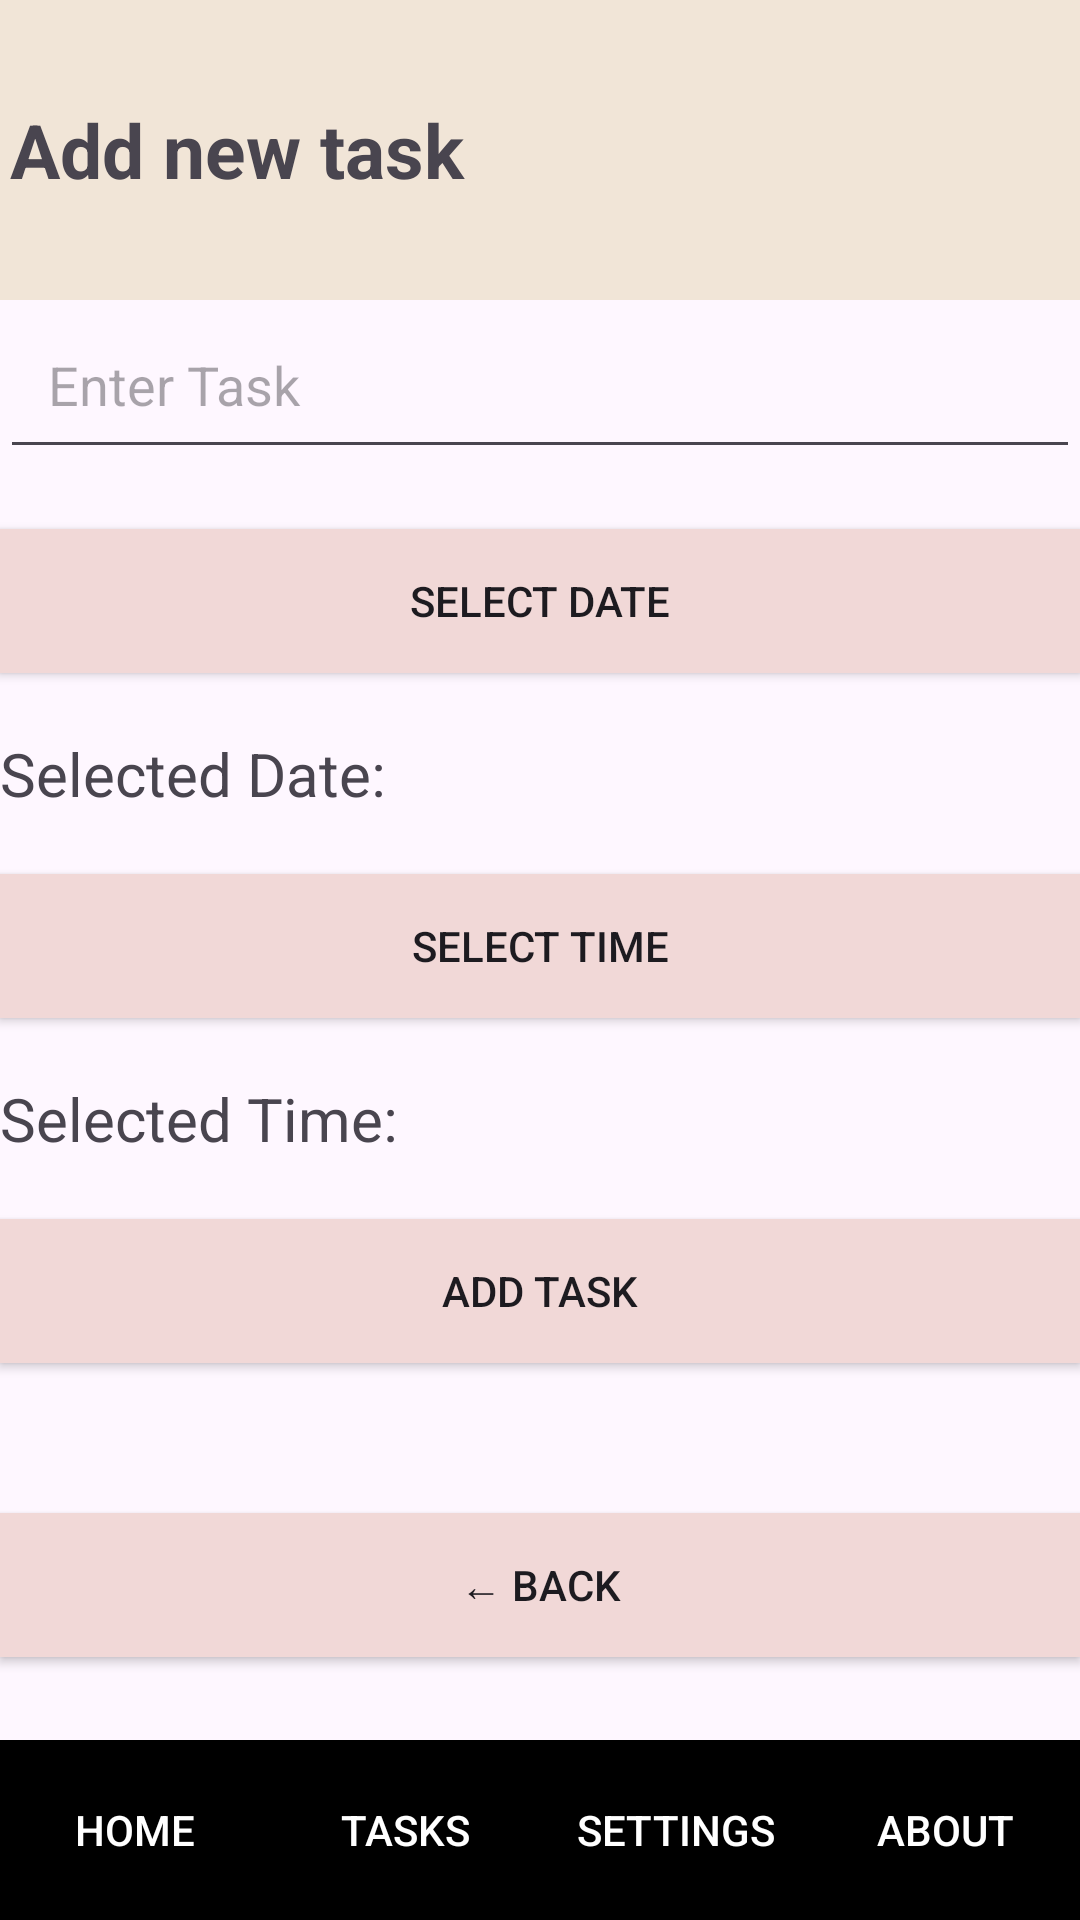

Reconstruct the res/layout file that produces this screen, plus the resources it refers to.
<!-- AndroidManifest.xml: application theme Theme.SmartReminder -->
<!-- res/layout/activity_add_task.xml -->
<?xml version="1.0" encoding="utf-8"?>
<RelativeLayout xmlns:android="http://schemas.android.com/apk/res/android"
    android:layout_width="match_parent"
    android:layout_height="match_parent">

    <TextView
        android:id="@+id/textView"
        android:layout_width="match_parent"
        android:layout_height="wrap_content"
        android:text="Add new task"
        android:paddingLeft="10px"
        android:textStyle="bold"
        android:textSize="25sp"
        android:gravity="center_vertical"
        android:height="100dp"
        android:background="#f1e5d7"
        android:layout_centerHorizontal="true"/>

    <EditText
        android:id="@+id/editTextTask"
        android:layout_width="match_parent"
        android:layout_height="wrap_content"
        android:hint="Enter Task"
        android:padding="16dp"
        android:layout_below="@id/textView"
        android:layout_centerHorizontal="true"
        />

    <Button
        android:id="@+id/buttonSelectDate"
        android:layout_width="match_parent"
        android:layout_height="wrap_content"
        android:text="Select Date"
        android:layout_below="@id/editTextTask"
        android:layout_centerHorizontal="true"
        android:background="#f1d8d7"
        android:layout_marginTop="20dp"/>


    <TextView
        android:id="@+id/textViewSelectedDate"
        android:layout_width="match_parent"
        android:layout_height="wrap_content"
        android:text="Selected Date: "
        android:textSize="20sp"
        android:layout_below="@id/buttonSelectDate"
        android:layout_marginTop="20dp"
        android:layout_centerHorizontal="true"/>

    <Button
        android:id="@+id/buttonSelectTime"
        android:layout_width="match_parent"
        android:layout_height="wrap_content"
        android:text="Select Time"
        android:layout_below="@id/textViewSelectedDate"
        android:layout_centerHorizontal="true"
        android:background="#f1d8d7"
        android:layout_marginTop="20dp"/>



    <TextView
        android:id="@+id/textViewSelectedTime"
        android:layout_width="match_parent"
        android:layout_height="wrap_content"
        android:text="Selected Time: "
        android:textSize="20sp"
        android:layout_below="@id/buttonSelectTime"
        android:layout_marginTop="20dp"
        android:layout_centerHorizontal="true"/>

    <Button
        android:id="@+id/buttonAddTask"
        android:layout_width="match_parent"
        android:layout_height="wrap_content"
        android:text="Add Task"
        android:layout_below="@id/textViewSelectedTime"
        android:layout_centerHorizontal="true"
        android:background="#f1d8d7"
        android:layout_marginTop="20dp"/>

    <Button
        android:id="@+id/buttonBack"
        android:layout_width="match_parent"
        android:layout_height="wrap_content"
        android:text="← Back"
        android:layout_below="@id/buttonAddTask"
        android:layout_centerHorizontal="true"
        android:background="#f1d8d7"
        android:layout_marginTop="50dp"/>
    <LinearLayout
        android:id="@+id/bottom_menu"
        android:layout_width="match_parent"
        android:layout_height="60dp"
        android:orientation="horizontal"
        android:gravity="center"
        android:layout_alignParentBottom="true"
        android:background="#000">

        <Button
            android:id="@+id/button_home"
            android:layout_width="0dp"
            android:layout_height="match_parent"
            android:layout_weight="1"
            android:text="Home"
            android:textColor="#fff"
            android:background="#000"/>

        <Button
            android:id="@+id/button_add"
            android:layout_width="0dp"
            android:layout_height="match_parent"
            android:layout_weight="1"
            android:text="Tasks"
            android:textColor="#fff"
            android:background="#000"/>

        <Button
            android:id="@+id/button_settings"
            android:layout_width="0dp"
            android:layout_height="match_parent"
            android:layout_weight="1"
            android:text="Settings"
            android:textColor="#fff"
            android:background="#000"/>

        <Button
            android:id="@+id/button_about"
            android:layout_width="0dp"
            android:layout_height="match_parent"
            android:layout_weight="1"
            android:text="About"
            android:textColor="#fff"
            android:background="#000"/>
    </LinearLayout>

</RelativeLayout>
<!-- resources referenced by this layout -->
<resources>
  <style name="Theme.SmartReminder" parent="Base.Theme.SmartReminder" />
  <style name="Base.Theme.SmartReminder" parent="Theme.Material3.DayNight.NoActionBar">
          
          
      </style>
</resources>
